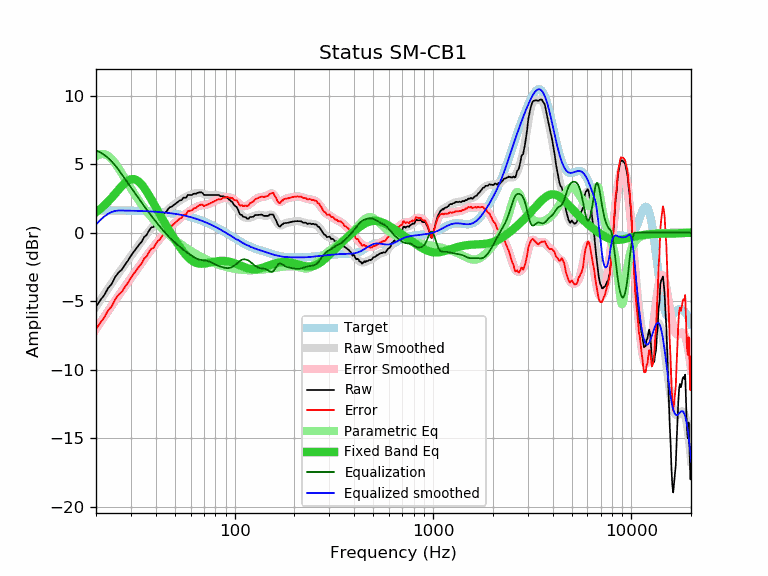

Data behind this chart, as committed beside it:
frequency, raw, error, smoothed, error_smoothed, equalization, parametric_eq, equalized_raw, equalized_smoothed, target
20, -5.39, -7.03, -5.40, -7.04, 6.00, 1.49, 0.61, 0.60, 1.64
21, -4.94, -6.58, -4.95, -6.58, 5.87, 1.73, 0.93, 0.92, 1.64
22, -4.56, -6.20, -4.51, -6.14, 5.69, 1.99, 1.13, 1.18, 1.64
23, -4.05, -5.69, -4.09, -5.73, 5.47, 2.26, 1.41, 1.37, 1.63
24, -3.74, -5.37, -3.70, -5.33, 5.20, 2.56, 1.46, 1.51, 1.63
25, -3.23, -4.86, -3.32, -4.95, 4.91, 2.86, 1.68, 1.59, 1.63
26, -2.90, -4.53, -2.97, -4.59, 4.59, 3.15, 1.69, 1.62, 1.62
27, -2.69, -4.31, -2.63, -4.25, 4.25, 3.42, 1.56, 1.62, 1.62
28, -2.34, -3.96, -2.31, -3.92, 3.92, 3.64, 1.58, 1.62, 1.62
29, -2.03, -3.64, -2.00, -3.61, 3.61, 3.81, 1.58, 1.61, 1.61
30, -1.69, -3.30, -1.70, -3.31, 3.31, 3.90, 1.62, 1.61, 1.61
31, -1.39, -2.99, -1.41, -3.02, 3.02, 3.92, 1.62, 1.60, 1.60
32, -1.13, -2.73, -1.13, -2.73, 2.73, 3.85, 1.60, 1.60, 1.60
33, -0.87, -2.46, -0.87, -2.46, 2.46, 3.71, 1.58, 1.59, 1.59
34, -0.65, -2.24, -0.61, -2.19, 2.19, 3.51, 1.54, 1.58, 1.58
35, -0.31, -1.89, -0.36, -1.94, 1.94, 3.27, 1.62, 1.58, 1.58
36, -0.16, -1.73, -0.12, -1.69, 1.69, 3.00, 1.53, 1.57, 1.57
37, 0.15, -1.41, 0.10, -1.46, 1.46, 2.72, 1.61, 1.56, 1.56
38, 0.39, -1.16, 0.31, -1.24, 1.24, 2.43, 1.63, 1.55, 1.55
39, 0.42, -1.12, 0.51, -1.03, 1.03, 2.14, 1.44, 1.54, 1.54
40, 0.70, -0.83, 0.70, -0.82, 0.82, 1.86, 1.52, 1.53, 1.53
41, 0.91, -0.61, 0.89, -0.63, 0.63, 1.59, 1.54, 1.52, 1.52
42, 1.02, -0.49, 1.06, -0.44, 0.44, 1.32, 1.46, 1.51, 1.51
43, 1.24, -0.25, 1.23, -0.27, 0.27, 1.06, 1.50, 1.49, 1.49
44, 1.41, -0.07, 1.38, -0.10, 0.10, 0.81, 1.50, 1.48, 1.48
45, 1.50, 0.03, 1.53, 0.07, -0.07, 0.57, 1.43, 1.46, 1.46
46, 1.69, 0.24, 1.66, 0.22, -0.22, 0.34, 1.47, 1.45, 1.45
47, 1.85, 0.42, 1.79, 0.36, -0.36, 0.12, 1.49, 1.43, 1.43
48, 1.89, 0.47, 1.90, 0.49, -0.49, -0.10, 1.40, 1.42, 1.42
49, 1.99, 0.59, 2.00, 0.61, -0.61, -0.31, 1.38, 1.40, 1.40
50, 2.09, 0.71, 2.10, 0.72, -0.72, -0.51, 1.37, 1.38, 1.38
51, 2.18, 0.82, 2.19, 0.83, -0.83, -0.70, 1.35, 1.36, 1.36
52, 2.28, 0.94, 2.27, 0.94, -0.94, -0.88, 1.34, 1.34, 1.34
53, 2.37, 1.05, 2.35, 1.04, -1.04, -1.06, 1.33, 1.32, 1.32
54, 2.37, 1.07, 2.43, 1.14, -1.14, -1.22, 1.23, 1.29, 1.29
55, 2.56, 1.29, 2.50, 1.23, -1.23, -1.38, 1.33, 1.27, 1.27
56, 2.56, 1.31, 2.57, 1.32, -1.32, -1.52, 1.24, 1.25, 1.25
57, 2.57, 1.35, 2.63, 1.41, -1.41, -1.65, 1.16, 1.22, 1.22
58, 2.76, 1.56, 2.68, 1.49, -1.49, -1.77, 1.27, 1.19, 1.19
59, 2.76, 1.59, 2.73, 1.56, -1.56, -1.87, 1.20, 1.17, 1.17
60, 2.76, 1.62, 2.77, 1.63, -1.63, -1.96, 1.13, 1.14, 1.14
61, 2.76, 1.65, 2.81, 1.70, -1.70, -2.04, 1.06, 1.11, 1.11
62, 2.85, 1.77, 2.84, 1.76, -1.76, -2.11, 1.09, 1.08, 1.08
63, 2.85, 1.80, 2.87, 1.82, -1.82, -2.16, 1.03, 1.05, 1.05
64, 2.85, 1.83, 2.89, 1.87, -1.87, -2.20, 0.98, 1.02, 1.02
65, 2.91, 1.92, 2.90, 1.92, -1.92, -2.23, 0.99, 0.99, 0.99
66, 2.95, 1.99, 2.91, 1.95, -1.95, -2.25, 1.00, 0.95, 0.95
67, 2.95, 2.03, 2.90, 1.98, -1.98, -2.27, 0.97, 0.92, 0.92
68, 2.95, 2.06, 2.88, 2.00, -2.00, -2.27, 0.95, 0.88, 0.88
69, 2.89, 2.04, 2.86, 2.01, -2.01, -2.27, 0.88, 0.85, 0.85
70, 2.76, 1.94, 2.83, 2.02, -2.02, -2.26, 0.74, 0.81, 0.81
71, 2.76, 1.98, 2.81, 2.03, -2.03, -2.25, 0.73, 0.78, 0.78
72, 2.76, 2.02, 2.78, 2.04, -2.04, -2.24, 0.71, 0.74, 0.74
73, 2.76, 2.06, 2.77, 2.06, -2.06, -2.22, 0.69, 0.70, 0.70
74, 2.76, 2.09, 2.76, 2.09, -2.09, -2.20, 0.67, 0.66, 0.66
75, 2.76, 2.13, 2.75, 2.13, -2.13, -2.18, 0.63, 0.62, 0.62
76, 2.76, 2.17, 2.75, 2.17, -2.17, -2.17, 0.59, 0.59, 0.59
77, 2.76, 2.21, 2.75, 2.21, -2.21, -2.15, 0.55, 0.55, 0.55
78, 2.76, 2.25, 2.76, 2.25, -2.25, -2.13, 0.51, 0.51, 0.51
79, 2.76, 2.29, 2.76, 2.29, -2.29, -2.12, 0.46, 0.47, 0.47
... 553 more rows
